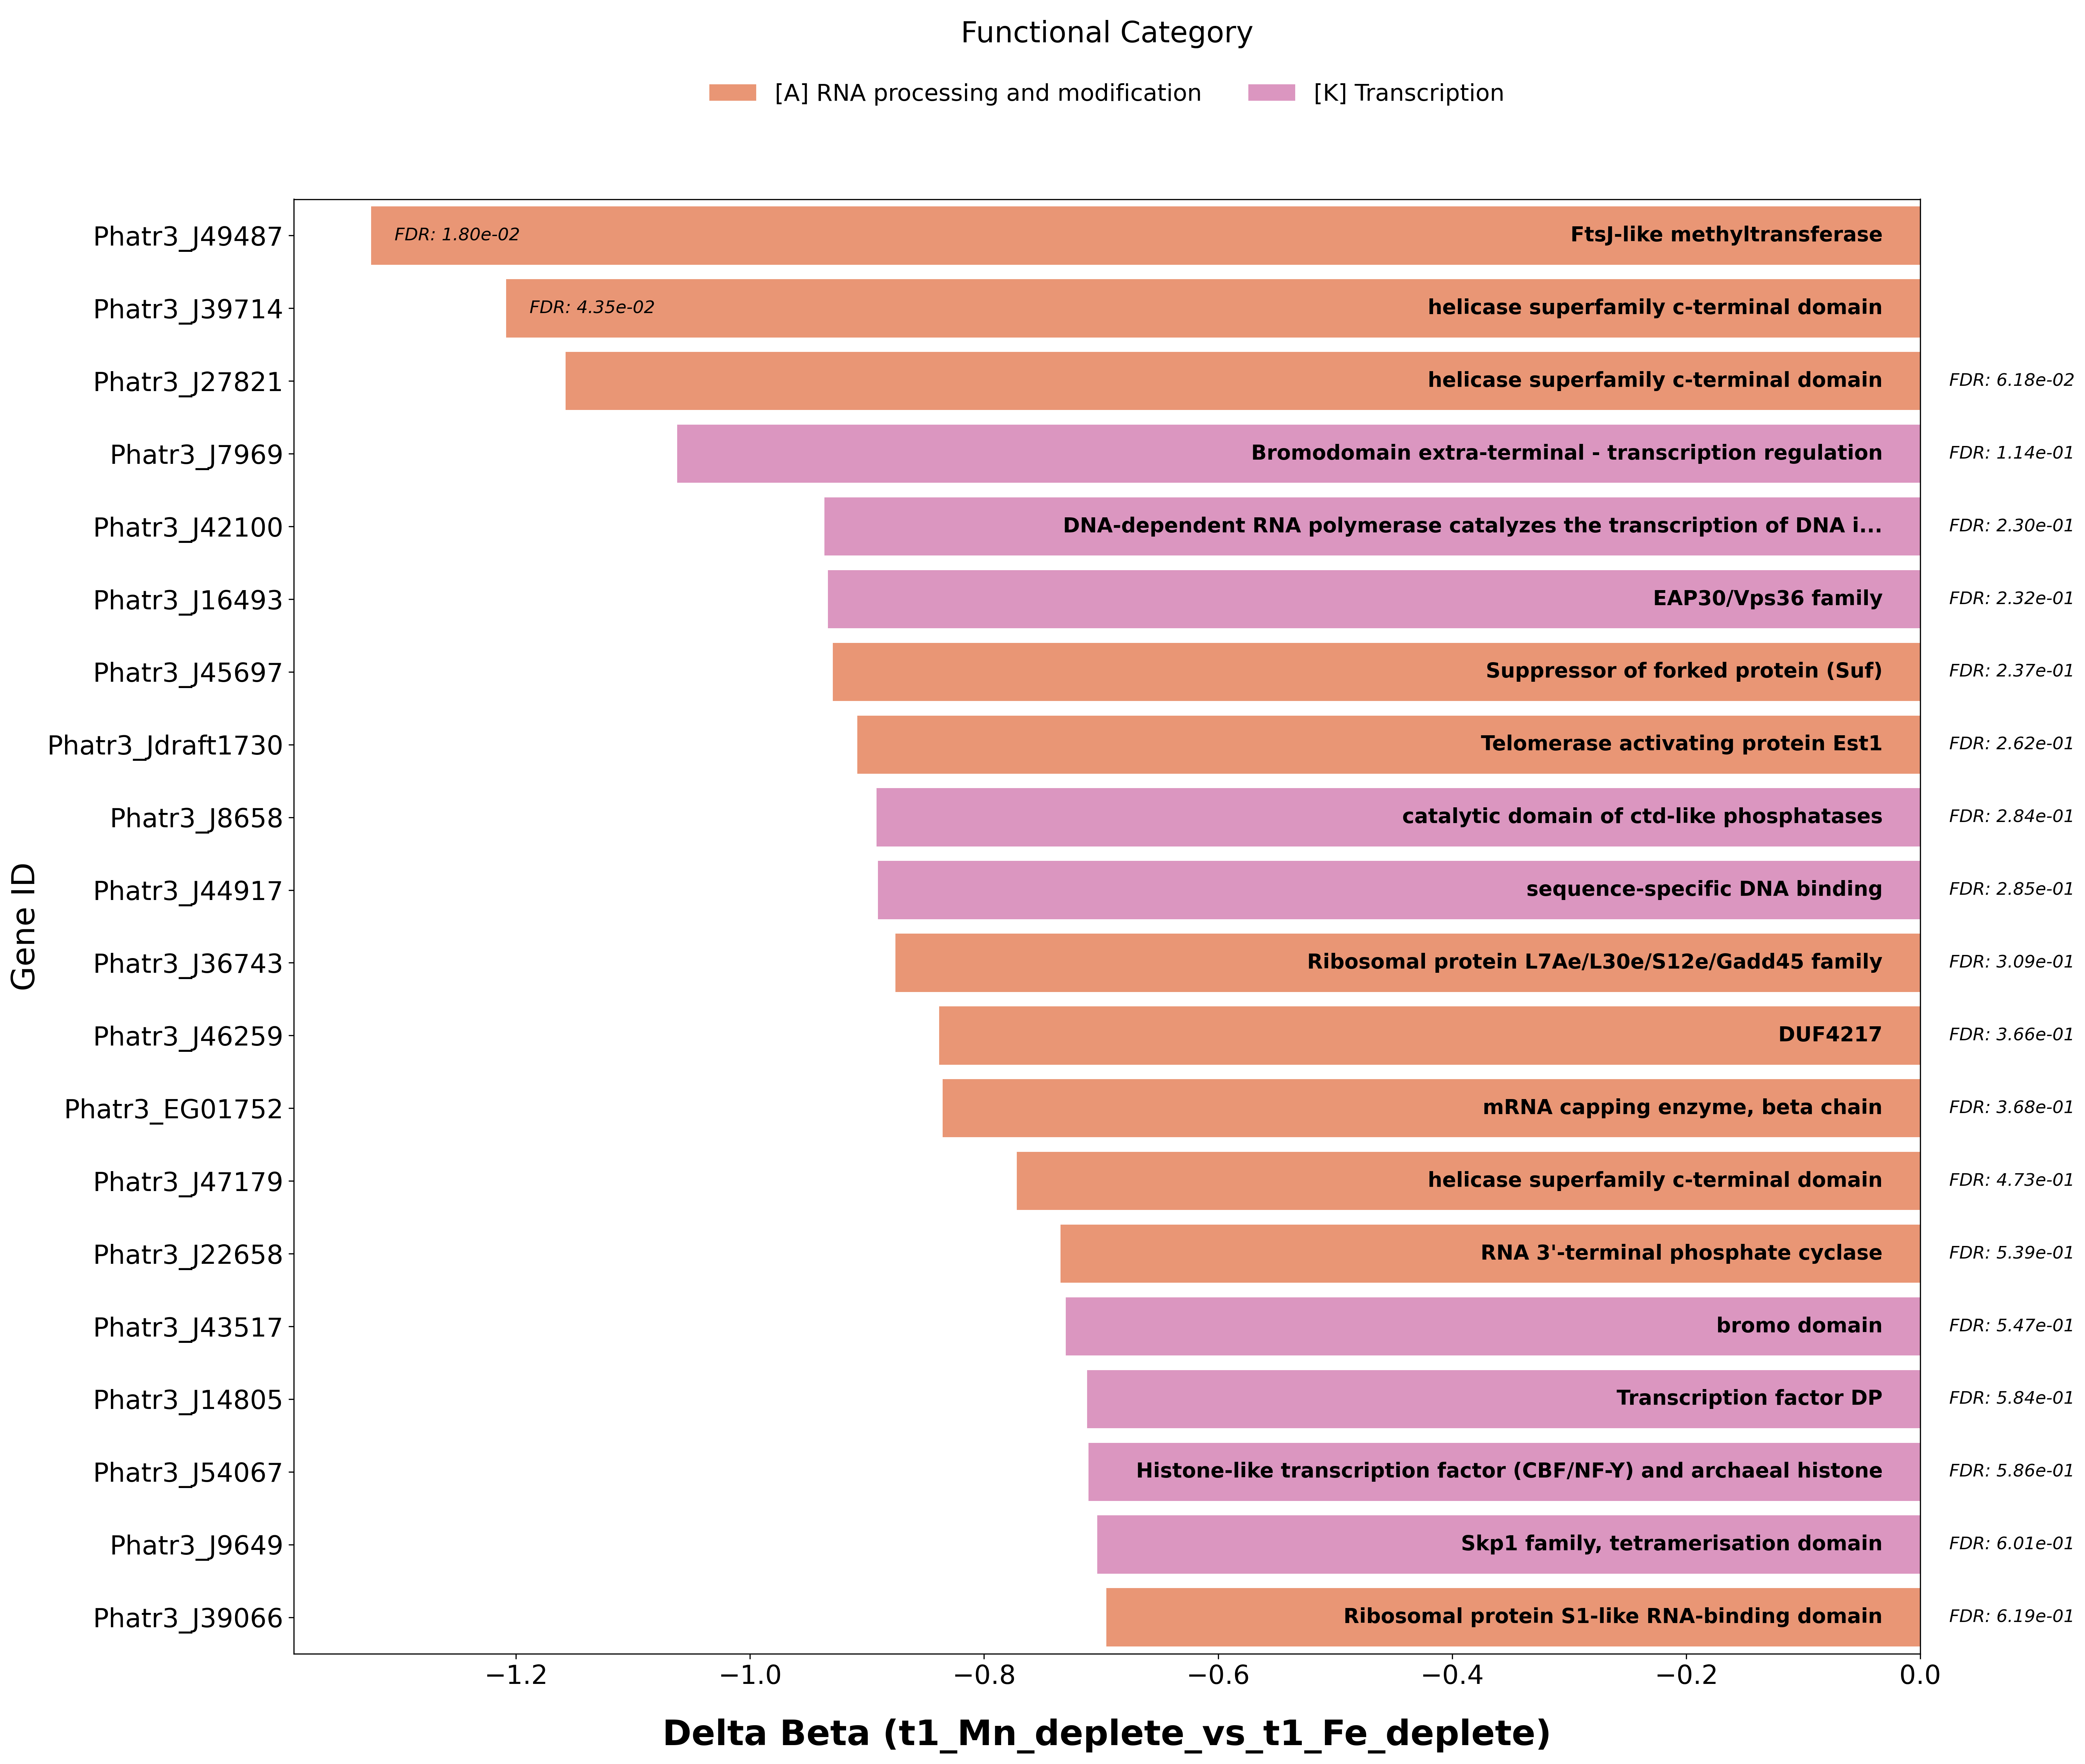

Values plotted in this chart, from the file beside it:
Gene_ID, Normalized_ID, Comparison, Delta_Beta, FDR, Significance_Tier, seed_ortholog, evalue, score, eggNOG_OGs, max_annot_lvl, COG_category, Description, Preferred_name, GOs, EC, KEGG_ko, KEGG_Pathway, KEGG_Module, KEGG_Reaction, KEGG_rclass, BRITE, KEGG_TC, CAZy
Phatr3_J49487, phatr3j49487, t1_Mn_deplete_vs_t1_Fe_deplete, -1.324, 0.01802, Tier 2 (Lenient), 2850.Phatr49487, 0.0, 924.0, KOG3673@1|root,KOG3673@2759|Eukaryota,2X…, 2836|Bacillariophyta, A, FtsJ-like methyltransferase, -, -, 2.1.1.57, ko:K14589, -, -, R03922, RC00003,RC00466, ko00000,ko01000,ko03019, -, -
Phatr3_J39714, phatr3j39714, t1_Mn_deplete_vs_t1_Fe_deplete, -1.208, 0.04346, Tier 2 (Lenient), 2850.Phatr39714, 0.0, 1013, COG0513@1|root,KOG0331@2759|Eukaryota,2X…, 2836|Bacillariophyta, A, helicase superfamily c-terminal domain, -, -, -, -, -, -, -, -, -, -, -
Phatr3_J27821, phatr3j27821, t1_Mn_deplete_vs_t1_Fe_deplete, -1.158, 0.06183, Tier 3 (Effect Only), 2850.Phatr27821, 0.0, 1458, COG0513@1|root,KOG0331@2759|Eukaryota,2X…, 2836|Bacillariophyta, A, helicase superfamily c-terminal domain, -, -, 3.6.4.13, ko:K16911, ko01110,map01110, -, -, -, ko00000,ko01000,ko03009,ko03036, -, -
Phatr3_J7969, phatr3j7969, t1_Mn_deplete_vs_t1_Fe_deplete, -1.062, 0.114, Tier 3 (Effect Only), 159749.K0TCJ7, 7.55e-61, 198.0, COG5076@1|root,KOG1474@2759|Eukaryota,2X…, 2836|Bacillariophyta, K, Bromodomain extra-terminal - transcripti…, -, -, -, -, -, -, -, -, -, -, -
Phatr3_J42100, phatr3j42100, t1_Mn_deplete_vs_t1_Fe_deplete, -0.9365, 0.2296, Tier 3 (Effect Only), 2850.Phatr42100, 0.0, 2526, COG0086@1|root,KOG0261@2759|Eukaryota,2X…, 2836|Bacillariophyta, K, DNA-dependent RNA polymerase catalyzes t…, -, -, 2.7.7.6, ko:K03018, ko00230,ko00240,ko01100,ko03020,ko04623,…, M00181, R00435,R00441,R00442,R00443, RC02795, br01611,ko00000,ko00001,ko00002,ko01000,…, -, -
Phatr3_J16493, phatr3j16493, t1_Mn_deplete_vs_t1_Fe_deplete, -0.9335, 0.2316, Tier 3 (Effect Only), 2850.Phatr16493, 5.5e-151, 425.0, KOG3341@1|root,KOG3341@2759|Eukaryota,2X…, 2836|Bacillariophyta, K, EAP30/Vps36 family, -, -, -, ko:K12188, ko04144,map04144, M00410, -, -, ko00000,ko00001,ko00002,ko04131,ko04147, -, -
Phatr3_J45697, phatr3j45697, t1_Mn_deplete_vs_t1_Fe_deplete, -0.9294, 0.2368, Tier 3 (Effect Only), 2850.Phatr45697, 0.0, 2074, COG0696@1|root,KOG1914@2759|Eukaryota,2X…, 2836|Bacillariophyta, A, Suppressor of forked protein (Suf), -, -, -, -, -, -, -, -, -, -, -
Phatr3_Jdraft1730, phatr3j1730, t1_Mn_deplete_vs_t1_Fe_deplete, -0.9083, 0.2623, Tier 3 (Effect Only), 2850.Phatrdraft1730, 0.0, 1650, KOG2162@1|root,KOG2162@2759|Eukaryota,2X…, 2836|Bacillariophyta, A, Telomerase activating protein Est1, -, -, -, -, -, -, -, -, -, -, -
Phatr3_J8658, phatr3j8658, t1_Mn_deplete_vs_t1_Fe_deplete, -0.892, 0.2837, Tier 3 (Effect Only), 2850.Phatr8658, 5.61e-138, 397.0, COG5190@1|root,KOG1605@2759|Eukaryota,2X…, 2836|Bacillariophyta, K, catalytic domain of ctd-like phosphatase…, -, -, 3.1.3.16, ko:K15731, -, -, -, -, ko00000,ko01000,ko01009,ko03021, -, -
Phatr3_J44917, phatr3j44917, t1_Mn_deplete_vs_t1_Fe_deplete, -0.8907, 0.2851, Tier 3 (Effect Only), 2850.Phatr44917, 6.82e-306, 834.0, COG5169@1|root,KOG0627@2759|Eukaryota, 2759|Eukaryota, K, sequence-specific DNA binding, -, -, -, ko:K09419, -, -, -, -, ko00000,ko03000, -, -
Phatr3_J36743, phatr3j36743, t1_Mn_deplete_vs_t1_Fe_deplete, -0.8756, 0.3086, Tier 3 (Effect Only), 2850.Phatr36743, 3.01e-98, 286.0, COG1358@1|root,KOG3167@2759|Eukaryota,2X…, 2836|Bacillariophyta, A, Ribosomal protein L7Ae/L30e/S12e/Gadd45 …, -, -, -, ko:K11129, ko03008,map03008, M00425, -, -, ko00000,ko00001,ko00002,ko03009,ko03032, -, -
Phatr3_J46259, phatr3j46259, t1_Mn_deplete_vs_t1_Fe_deplete, -0.8382, 0.3664, Tier 3 (Effect Only), 2850.Phatr46259, 0.0, 1112, COG0513@1|root,KOG0342@2759|Eukaryota,2X…, 2836|Bacillariophyta, A, DUF4217, -, -, 3.6.4.13, ko:K13179, -, -, -, -, ko00000,ko01000,ko03009,ko03041, -, -
Phatr3_EG01752, phatr3eg01752, t1_Mn_deplete_vs_t1_Fe_deplete, -0.8354, 0.3682, Tier 3 (Effect Only), 159749.K0TI32, 3.58e-217, 637.0, COG5226@1|root,KOG2386@2759|Eukaryota,2X…, 2836|Bacillariophyta, A, mRNA capping enzyme, beta chain, -, -, -, -, -, -, -, -, -, -, -
Phatr3_J47179, phatr3j47179, t1_Mn_deplete_vs_t1_Fe_deplete, -0.7721, 0.4725, Tier 3 (Effect Only), 2850.Phatr47179, 0.0, 1679, COG0553@1|root,KOG0387@2759|Eukaryota,2X…, 2836|Bacillariophyta, A, helicase superfamily c-terminal domain, -, -, -, -, -, -, -, -, -, -, -
Phatr3_J22658, phatr3j22658, t1_Mn_deplete_vs_t1_Fe_deplete, -0.7348, 0.5394, Tier 3 (Effect Only), 2850.Phatr22658, 1.2e-293, 801.0, COG0430@1|root,KOG3980@2759|Eukaryota,2X…, 2836|Bacillariophyta, A, RNA 3'-terminal phosphate cyclase, -, -, -, ko:K11108, ko03008,map03008, -, -, -, ko00000,ko00001,ko03009, -, -
Phatr3_J43517, phatr3j43517, t1_Mn_deplete_vs_t1_Fe_deplete, -0.7303, 0.5469, Tier 3 (Effect Only), 2850.Phatr43517, 0.0, 2476, COG5076@1|root,KOG1473@1|root,KOG1473@27…, 2836|Bacillariophyta, K, bromo domain, -, -, -, -, -, -, -, -, -, -, -
Phatr3_J14805, phatr3j14805, t1_Mn_deplete_vs_t1_Fe_deplete, -0.7121, 0.5836, Tier 3 (Effect Only), 2850.Phatr14805, 2.3200000000000002e-125, 362.0, KOG2829@1|root,KOG2829@2759|Eukaryota,2X…, 2759|Eukaryota, K, Transcription factor DP, TFDP1, GO:0000003,GO:0000075,GO:0000077,GO:0000…, -, ko:K04683,ko:K09392,ko:K09393,ko:K09394, ko04110,ko04350,map04110,map04350, -, -, -, ko00000,ko00001,ko03000, -, -
Phatr3_J54067, phatr3j54067, t1_Mn_deplete_vs_t1_Fe_deplete, -0.7108, 0.586, Tier 3 (Effect Only), 2850.Phatr54067, 2.53e-86, 255.0, COG2036@1|root,KOG0869@2759|Eukaryota,2X…, 2836|Bacillariophyta, K, Histone-like transcription factor (CBF/N…, -, -, -, ko:K08065, ko04612,ko05152,ko05166,map04612,map0515…, -, -, -, ko00000,ko00001,ko03000, -, -
Phatr3_J9649, phatr3j9649, t1_Mn_deplete_vs_t1_Fe_deplete, -0.7034, 0.6006, Tier 3 (Effect Only), 2850.Phatr9649, 3.88e-65, 198.0, KOG3473@1|root,KOG3473@2759|Eukaryota,2X…, 2836|Bacillariophyta, K, Skp1 family, tetramerisation domain, -, -, -, ko:K03872, ko04066,ko04120,ko05200,ko05211,map04066…, M00383,M00388, -, -, ko00000,ko00001,ko00002,ko03400,ko04121, -, -
Phatr3_J39066, phatr3j39066, t1_Mn_deplete_vs_t1_Fe_deplete, -0.6955, 0.6186, Tier 3 (Effect Only), 2850.Phatr39066, 3.39e-191, 535.0, COG1643@1|root,KOG0922@2759|Eukaryota,2X…, 2836|Bacillariophyta, A, Ribosomal protein S1-like RNA-binding do…, -, -, -, -, -, -, -, -, -, -, -
